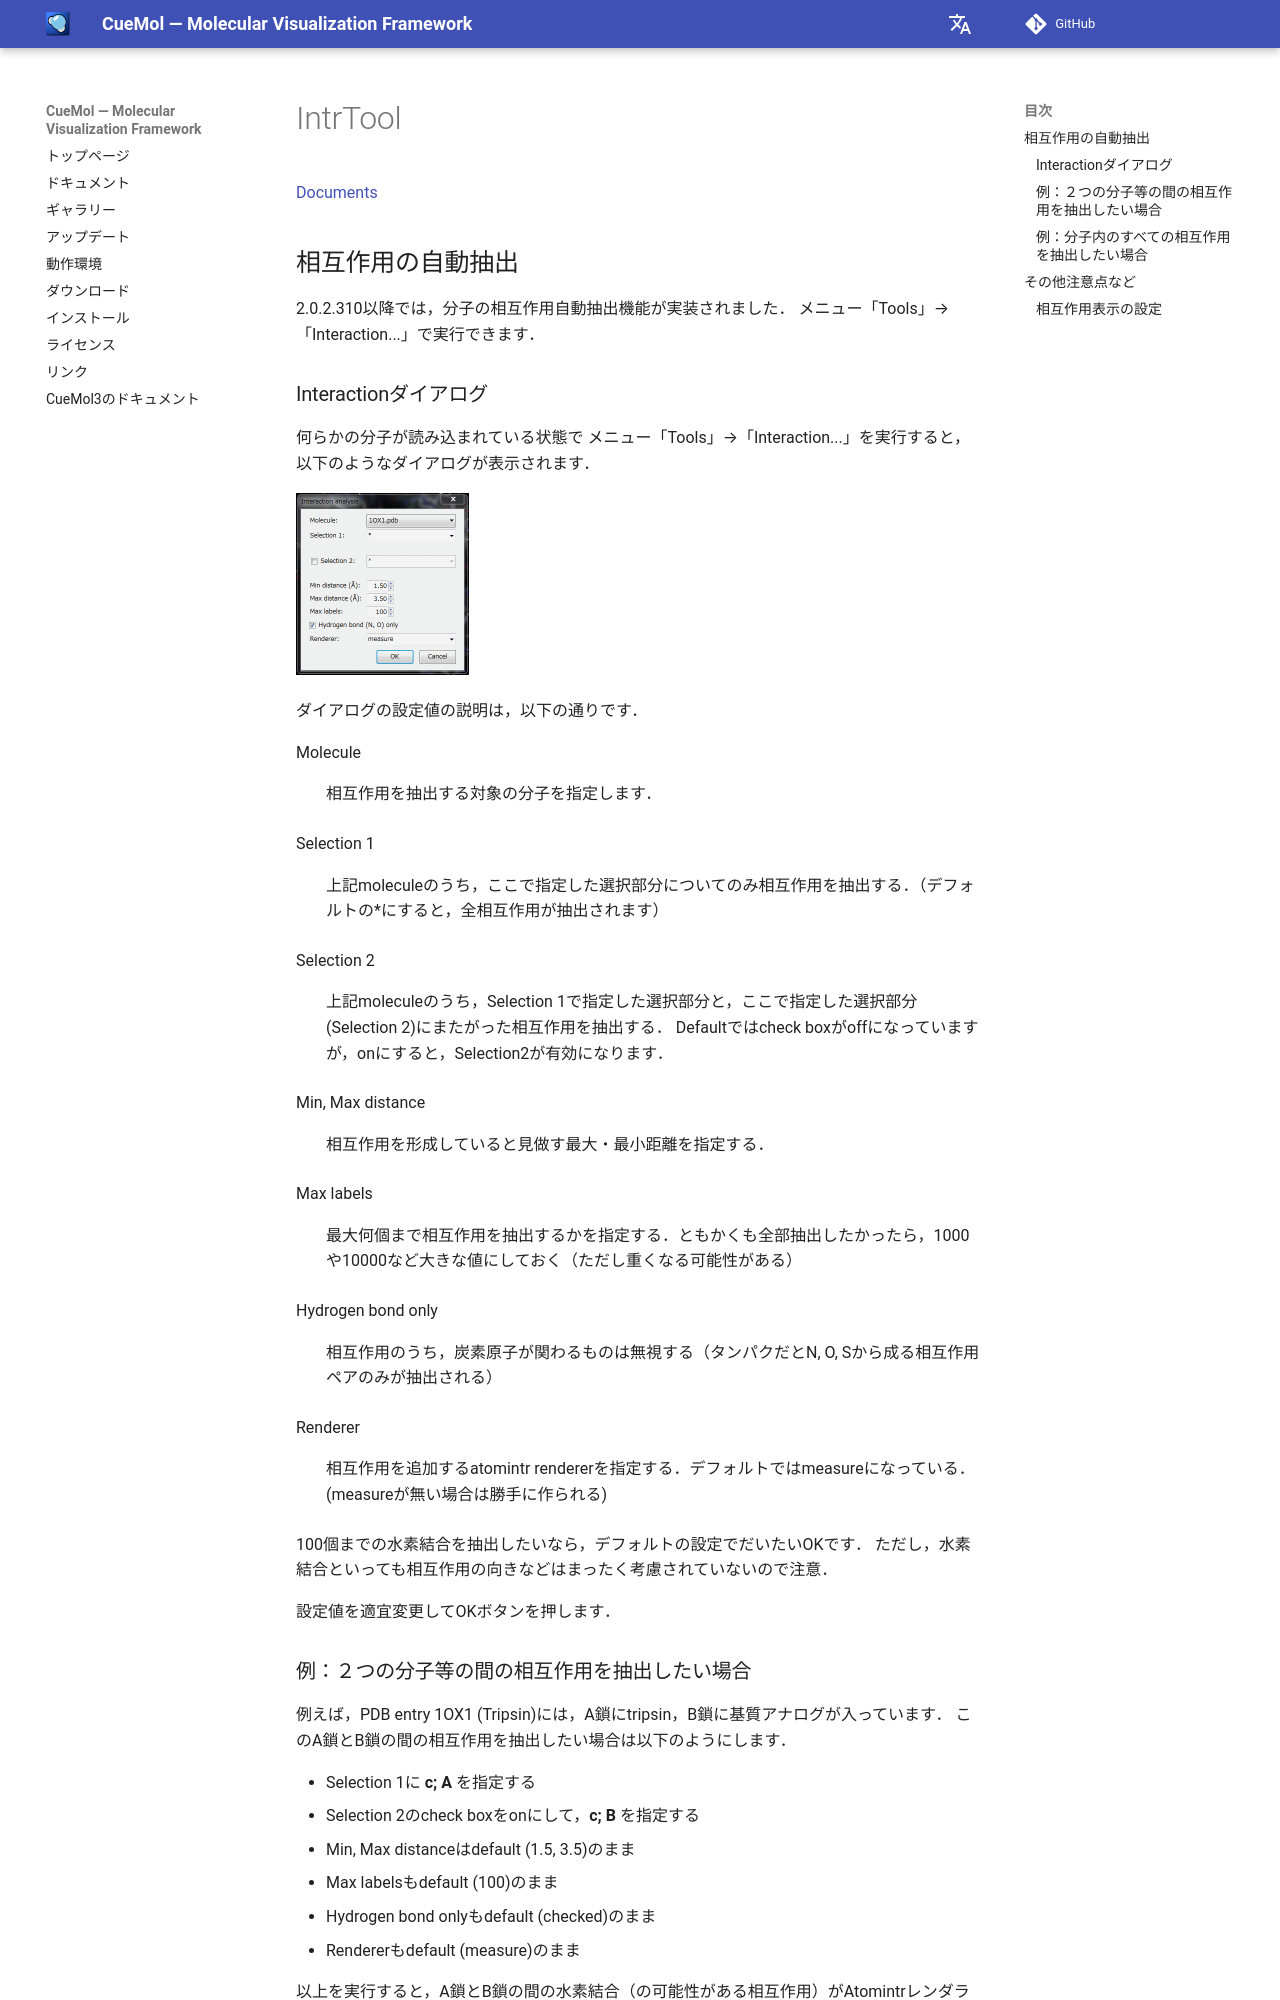

repository: CueMol/cuemol2_docs · page: cuemol2/IntrTool/index.html · generator: mkdocs

[Documents](../../Documents)

## 相互作用の自動抽出
2.0.2.310以降では，分子の相互作用自動抽出機能が実装されました．
メニュー「Tools」→「Interaction...」で実行できます．

### Interactionダイアログ
何らかの分子が読み込まれている状態で
メニュー「Tools」→「Interaction...」を実行すると，以下のようなダイアログが表示されます．

![intrtool_dlg2](../../assets/images/cuemol2/IntrTool/intrtool_dlg2.png){ style="zoom: 0.5" .on-glb }

ダイアログの設定値の説明は，以下の通りです．

Molecule
:   相互作用を抽出する対象の分子を指定します．

Selection 1
:   上記moleculeのうち，ここで指定した選択部分についてのみ相互作用を抽出する．（デフォルトの*にすると，全相互作用が抽出されます）

Selection 2
:   上記moleculeのうち，Selection 1で指定した選択部分と，ここで指定した選択部分(Selection 2)にまたがった相互作用を抽出する．
Defaultではcheck boxがoffになっていますが，onにすると，Selection2が有効になります．

Min, Max distance
:   相互作用を形成していると見做す最大・最小距離を指定する．

Max labels
:   最大何個まで相互作用を抽出するかを指定する．ともかくも全部抽出したかったら，1000や10000など大きな値にしておく（ただし重くなる可能性がある）

Hydrogen bond only
:   相互作用のうち，炭素原子が関わるものは無視する（タンパクだとN, O, Sから成る相互作用ペアのみが抽出される）

Renderer
:   相互作用を追加するatomintr rendererを指定する．デフォルトではmeasureになっている．(measureが無い場合は勝手に作られる)

100個までの水素結合を抽出したいなら，デフォルトの設定でだいたいOKです．
ただし，水素結合といっても相互作用の向きなどはまったく考慮されていないので注意．

設定値を適宜変更してOKボタンを押します．
